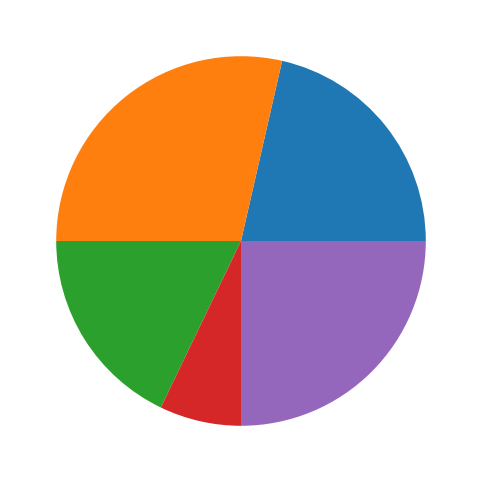

Recreate this plot in Python.
#!/usr/bin/env python3
import matplotlib.pyplot as plt
import numpy as np
fobj=plt.figure(figsize=(6,6),facecolor='#ffffff')
spobj=fobj.add_subplot(1,1,1)
fruits='Apple Orange Grapes Mango Pineapple'.split()
sales=[30,40,25,10,35]
colrs='r y c g b'.split()
#spobj.pie(sales,colors=colrs)
spobj.pie(sales)
plt.show()
